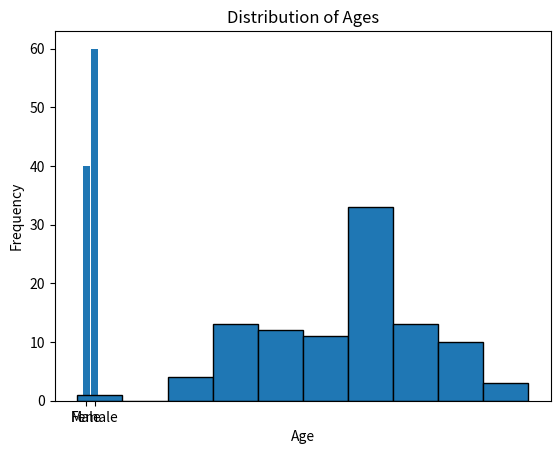

The matplotlib source for this figure:
# -*- coding: utf-8 -*-
"""PRODIGY_DS_01.ipynb

Automatically generated by Colab.

Original file is located at
    https://colab.research.google.com/<link-removed>
"""



import matplotlib.pyplot as plt

# Sample data
genders = ['Male', 'Female']
counts = [40, 60]  # number of males and females in the population

# Create a bar chart
plt.bar(genders, counts)
plt.xlabel('Gender')
plt.ylabel('Count')
plt.title('Distribution of Genders')
plt.show()

"""**Histogram Example: Distribution of Ages**

Now, let's say we have a continuous variable age and we want to visualize its distribution in the population.
"""

import matplotlib.pyplot as plt
import numpy as np

# Sample data
ages = np.random.normal(30, 10, 100)  # generate 100 random ages with mean 30 and std dev 10

# Create a histogram
plt.hist(ages, bins=10, edgecolor='black')
plt.xlabel('Age')
plt.ylabel('Frequency')
plt.title('Distribution of Ages')
plt.show()

"""Now using a dataset"""